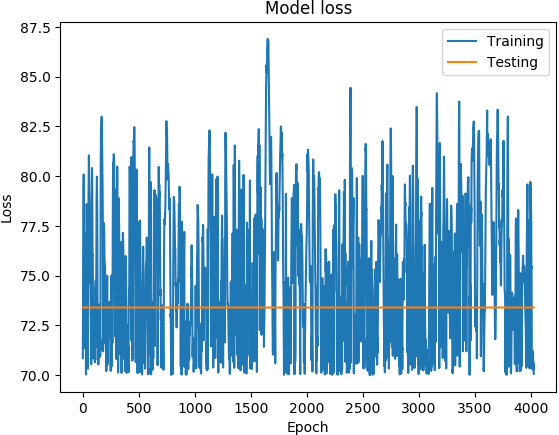

Source data for this figure (header and first rows):
('DATETIME', 'REAL', 'PREDICTED')
1468011000, 70.85, 73.39
1468011600, 73.1, 73.39
1468012200, 74.89, 73.39
1468012800, 76.21, 73.39
1468013400, 77.5, 73.39
1468014000, 78.48, 73.39
1468014600, 79.19, 73.39
1468015200, 80.05, 73.39
1468015800, 80.08, 73.39
1468016400, 78.7, 73.39
1468017000, 77.13, 73.39
1468017600, 76.51, 73.39
1468018200, 75.98, 73.39
1468018800, 74.73, 73.39
1468019400, 71.35, 73.39
1468170600, 71.65, 73.39
1468171200, 72.6, 73.39
1468171800, 75.44, 73.39
1468172400, 76.66, 73.39
1468173000, 76.9, 73.39
1468173600, 77.11, 73.39
1468174200, 76.75, 73.39
1468174800, 75.89, 73.39
1468175400, 75.78, 73.39
1468176000, 75.44, 73.39
1468176600, 75.41, 73.39
1468177200, 74.73, 73.39
1468177800, 73.11, 73.39
1468185600, 70.02, 73.39
1468186200, 70.14, 73.39
1468350600, 72.12, 73.39
1468351200, 74.8, 73.39
1468351800, 77.06, 73.39
1468352400, 78.27, 73.39
1468353000, 78.59, 73.39
1468353600, 78.31, 73.39
1468354200, 77.66, 73.39
1468354800, 77.03, 73.39
1468355400, 76.41, 73.39
1468356000, 75.72, 73.39
1468356600, 74.92, 73.39
1468357200, 74.07, 73.39
1468357800, 73.32, 73.39
1468358400, 72.91, 73.39
1468359000, 71.44, 73.39
1470769800, 70.34, 73.39
1470770400, 70.32, 73.39
1468348200, 72.95, 73.39
1468348800, 76.07, 73.39
1468349400, 77.59, 73.39
1468350000, 78.26, 73.39
1468350600, 78.89, 73.39
1468351200, 79.38, 73.39
1468351800, 80.23, 73.39
1468352400, 81.05, 73.39
1468353000, 80.93, 73.39
1468353600, 80.23, 73.39
1468354200, 79.83, 73.39
1468354800, 79.31, 73.39
1468355400, 78.86, 73.39
... 3,969 more rows
